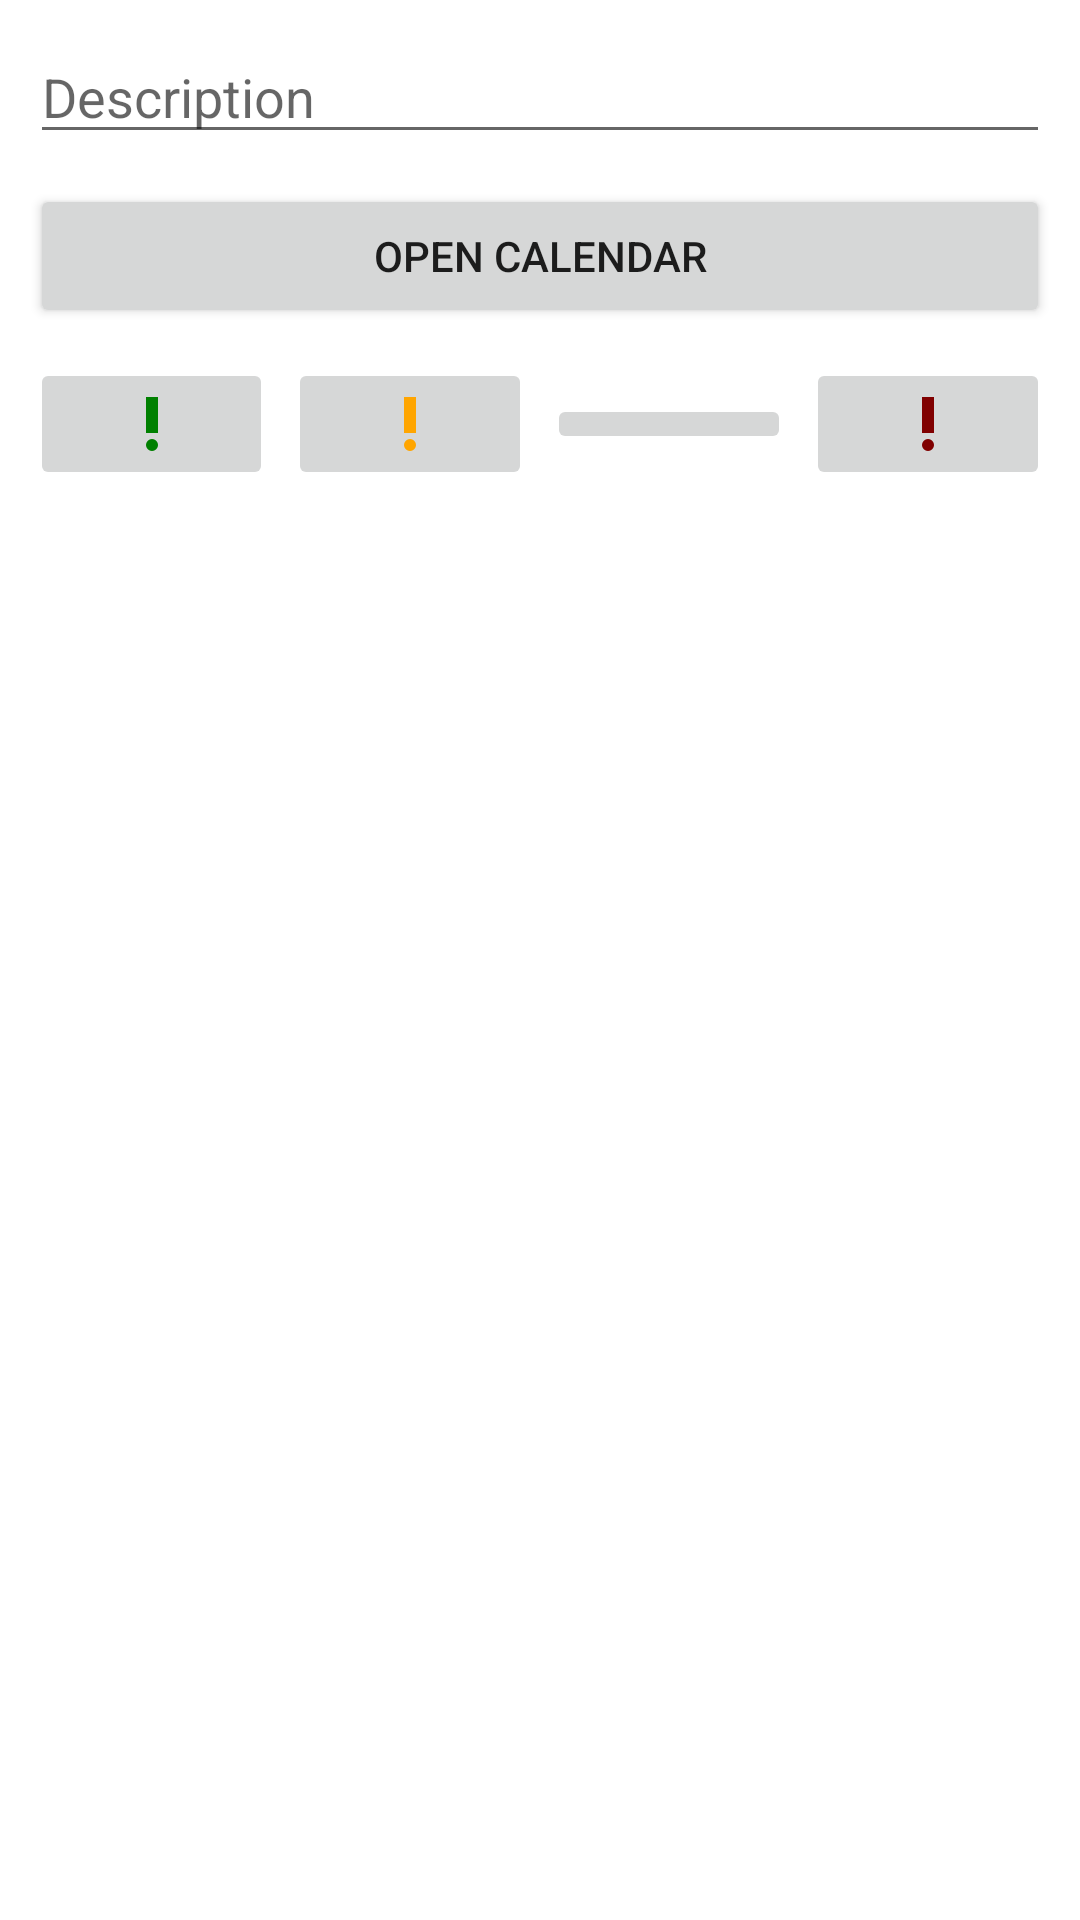

Android layout source for this screen:
<!-- AndroidManifest.xml: application theme Theme.Android_JAVA_TODO_APP_MVVM -->
<!-- res/layout/add_todo_additiona_info_dialog.xml -->
<?xml version="1.0" encoding="utf-8"?>
<LinearLayout xmlns:android="http://schemas.android.com/apk/res/android"
    android:layout_width="match_parent"
    android:layout_height="wrap_content"
    android:orientation="vertical"
    android:padding="10dp">

    <EditText
        android:id="@+id/description_input"
        android:layout_width="match_parent"
        android:layout_height="wrap_content"
        android:hint="@string/description" />

    <Button
        android:id="@+id/open_calendar"
        android:layout_width="match_parent"
        android:layout_height="wrap_content"
        android:layout_marginTop="10dp"
        android:text="@string/open_calendar" />

    <LinearLayout
        android:layout_width="match_parent"
        android:layout_height="wrap_content"
        android:layout_marginTop="10dp"
        android:gravity="center"
        android:orientation="horizontal">

        <ImageButton
            android:id="@+id/low_priority_button"
            android:layout_width="0dp"
            android:layout_height="wrap_content"
            android:layout_gravity="center"
            android:layout_marginEnd="5dp"
            android:layout_weight="0.25"
            android:gravity="center"
            android:src="@drawable/baseline_priority_low"
            android:theme="@style/SecondaryBgButton" />

        <ImageButton
            android:id="@+id/medium_priority_button"
            android:layout_width="0dp"
            android:layout_height="wrap_content"
            android:layout_gravity="center"
            android:layout_marginEnd="5dp"
            android:layout_weight="0.25"
            android:gravity="center"
            android:src="@drawable/baseline_priority_medium"
            android:theme="@style/SecondaryBgButton" />

        <ImageButton
            android:id="@+id/high_priority_button"
            android:layout_width="0dp"
            android:layout_height="wrap_content"
            android:layout_gravity="center"
            android:layout_marginEnd="5dp"
            android:layout_weight="0.25"
            android:gravity="center"
            android:src="@drawable/baseline_priority_high"
            android:theme="@style/SecondaryBgButton" />

        <ImageButton
            android:id="@+id/critical_priority_button"
            android:layout_width="0dp"
            android:layout_height="wrap_content"
            android:layout_gravity="center"
            android:layout_weight="0.25"
            android:gravity="center"
            android:src="@drawable/baseline_priority_critical"
            android:theme="@style/SecondaryBgButton" />

    </LinearLayout>

</LinearLayout>
<!-- resources referenced by this layout -->
<resources>
  <!-- drawable baseline_priority_critical (drawable) -->
  <vector android:height="24dp" android:tint="#800000"
      android:viewportHeight="24" android:viewportWidth="24"
      android:width="24dp" xmlns:android="http://schemas.android.com/apk/res/android">
      <path android:fillColor="@android:color/white" android:pathData="M12,19m-2,0a2,2 0,1 1,4 0a2,2 0,1 1,-4 0"/>
      <path android:fillColor="@android:color/white" android:pathData="M10,3h4v12h-4z"/>
  </vector>
  <!-- drawable baseline_priority_low (drawable) -->
  <vector android:height="24dp" android:tint="#008000"
      android:viewportHeight="24" android:viewportWidth="24"
      android:width="24dp" xmlns:android="http://schemas.android.com/apk/res/android">
      <path android:fillColor="@android:color/white" android:pathData="M12,19m-2,0a2,2 0,1 1,4 0a2,2 0,1 1,-4 0"/>
      <path android:fillColor="@android:color/white" android:pathData="M10,3h4v12h-4z"/>
  </vector>
  <!-- drawable baseline_priority_medium (drawable) -->
  <vector android:height="24dp" android:tint="#FFA500"
      android:viewportHeight="24" android:viewportWidth="24"
      android:width="24dp" xmlns:android="http://schemas.android.com/apk/res/android">
      <path android:fillColor="@android:color/white" android:pathData="M12,19m-2,0a2,2 0,1 1,4 0a2,2 0,1 1,-4 0"/>
      <path android:fillColor="@android:color/white" android:pathData="M10,3h4v12h-4z"/>
  </vector>
  <string name="description">Description</string>
  <string name="open_calendar">Open Calendar</string>
  <style name="SecondaryBgButton">
          <item name="android:background">@color/secondary</item>
      </style>
  <style name="Theme.Android_JAVA_TODO_APP_MVVM" parent="Theme.MaterialComponents.DayNight.DarkActionBar">
          
          <item name="colorPrimary">@color/primary</item>
          <item name="colorPrimaryVariant">@color/primary</item>
          <item name="colorOnPrimary">@color/secondary</item>
          <item name="colorSecondary">@color/secondary</item>
          
          
          <item name="android:statusBarColor">?attr/colorPrimaryVariant</item>
          
      </style>
  <color name="secondary">#d9d9d9</color>
  <color name="primary">#0052cc</color>
</resources>
